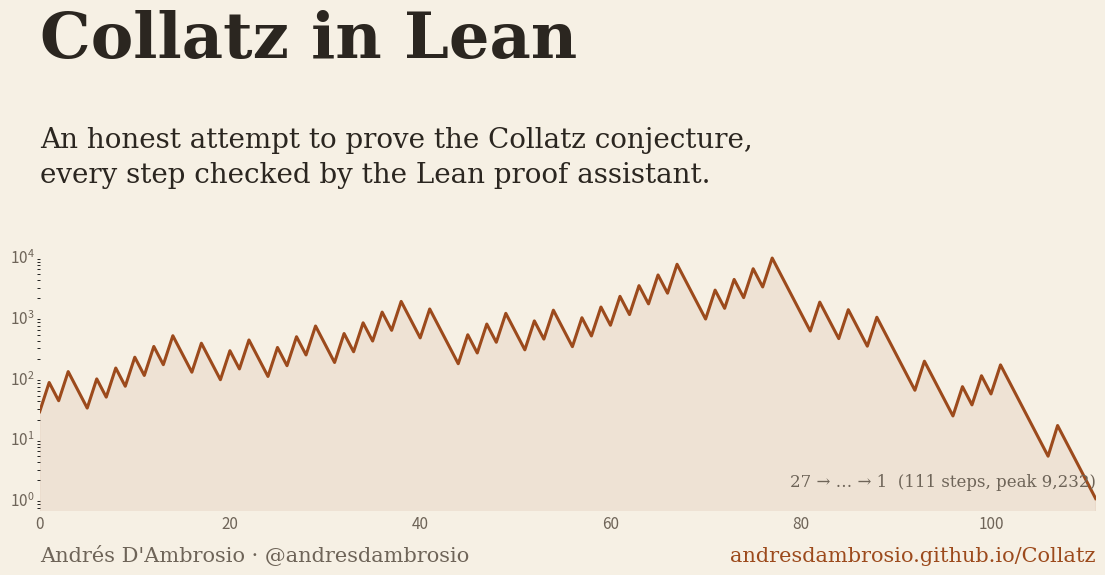

Recreate this plot in Python. (Note: this script raises an exception after producing the figure.)
"""Genera site/assets/og.png (1200x630), la imagen de vista previa para redes (paleta cálida del blog)."""
import matplotlib
matplotlib.use("Agg")
import matplotlib.pyplot as plt

def orbit(n):
    out = [n]
    while n != 1:
        n = n // 2 if n % 2 == 0 else 3 * n + 1
        out.append(n)
    return out

bg, fg, muted, accent = "#f6f0e4", "#2b2620", "#6e6458", "#9c4a1c"
fig = plt.figure(figsize=(12, 6.3), dpi=100, facecolor=bg)
ax = fig.add_axes([0.06, 0.12, 0.88, 0.42], facecolor=bg)
o = orbit(27)
ax.plot(range(len(o)), o, color=accent, lw=2.2)
ax.fill_between(range(len(o)), o, color=accent, alpha=0.08)
ax.set_yscale("log")
for s in ax.spines.values(): s.set_visible(False)
ax.tick_params(colors=muted, labelsize=11, length=0)
ax.set_xlim(0, len(o) - 1)
ax.text(len(o) - 1, 1.4, "27 → … → 1  (111 steps, peak 9,232)", ha="right", va="bottom", color=muted, fontsize=12, family="serif")
fig.text(0.06, 0.84, "Collatz in Lean", color=fg, fontsize=46, weight="bold", family="serif")
fig.text(0.06, 0.73, "An honest attempt to prove the Collatz conjecture,\nevery step checked by the Lean proof assistant.",
         color=fg, fontsize=20, family="serif", va="top", linespacing=1.35)
fig.text(0.06, 0.04, "Andrés D'Ambrosio · @andresdambrosio", color=muted, fontsize=15, family="serif")
fig.text(0.94, 0.04, "andresdambrosio.github.io/Collatz", color=accent, fontsize=15, family="serif", ha="right")
fig.savefig("site/assets/og.png", dpi=100, facecolor=bg)
print("ok")
